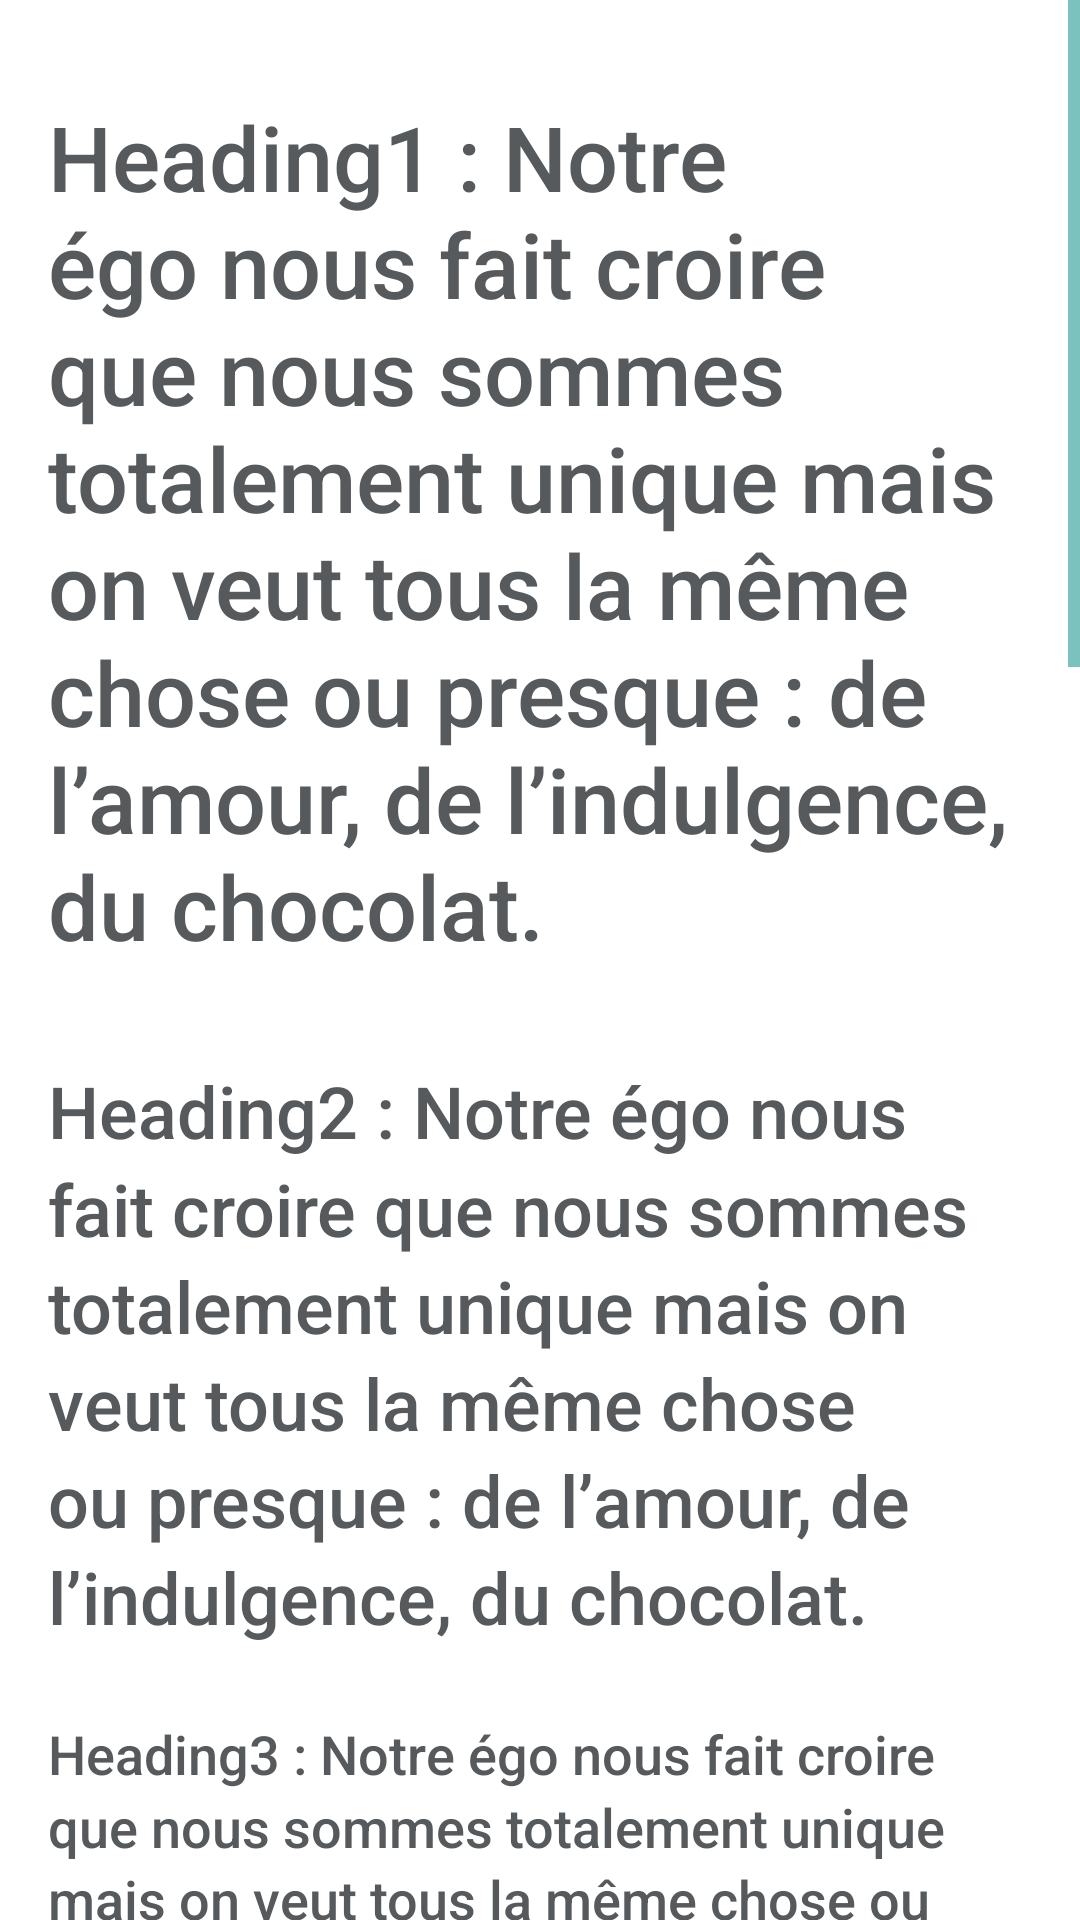

This screen was rendered from an Android layout file. Write that file and the resources it references.
<!-- AndroidManifest.xml: application theme AppTheme -->
<!-- res/layout/fragment_blocks.xml -->
<?xml version="1.0" encoding="utf-8"?>
<ScrollView xmlns:android="http://schemas.android.com/apk/res/android"
    android:layout_width="match_parent"
    android:layout_height="match_parent">

    <LinearLayout style="@style/Frame.Content"
        android:layout_width="match_parent"
        android:layout_height="wrap_content"
        android:orientation="vertical">

        <TextView style="@style/Components.TextView.Heading1"
            android:layout_width="match_parent"
            android:layout_height="wrap_content"
            android:text="Heading1 : Notre égo nous fait croire que nous sommes totalement unique mais on veut tous la même chose ou presque : de l’amour, de l’indulgence, du chocolat."/>

        <TextView style="@style/Components.TextView.Heading2"
            android:layout_width="match_parent"
            android:layout_height="wrap_content"
            android:text="Heading2 : Notre égo nous fait croire que nous sommes totalement unique mais on veut tous la même chose ou presque : de l’amour, de l’indulgence, du chocolat."/>

        <TextView style="@style/Components.TextView.Heading3"
            android:layout_width="match_parent"
            android:layout_height="wrap_content"
            android:text="Heading3 : Notre égo nous fait croire que nous sommes totalement unique mais on veut tous la même chose ou presque : de l’amour, de l’indulgence, du chocolat."/>

        <TextView style="@style/Components.TextView.Large"
            android:layout_width="match_parent"
            android:layout_height="wrap_content"
            android:text="Large : Notre égo nous fait croire que nous sommes totalement unique mais on veut tous la même chose ou presque : de l’amour, de l’indulgence, du chocolat."/>

        <TextView style="@style/Components.TextView.Base"
            android:layout_width="match_parent"
            android:layout_height="wrap_content"
            android:text="Base : Notre égo nous fait croire que nous sommes totalement unique mais on veut tous la même chose ou presque : de l’amour, de l’indulgence, du chocolat."/>

        <TextView style="@style/Components.TextView.Base.Bold"
            android:layout_width="match_parent"
            android:layout_height="wrap_content"
            android:text="Base Bold : Notre égo nous fait croire que nous sommes totalement unique mais on veut tous la même chose ou presque : de l’amour, de l’indulgence, du chocolat."/>

        <TextView style="@style/Components.TextView.Small"
            android:layout_width="match_parent"
            android:layout_height="wrap_content"
            android:text="Small : Notre égo nous fait croire que nous sommes totalement unique mais on veut tous la même chose ou presque : de l’amour, de l’indulgence, du chocolat."/>

        <TextView style="@style/Components.TextView.Small.Bold"
            android:layout_width="match_parent"
            android:layout_height="wrap_content"
            android:text="Small Bold : Notre égo nous fait croire que nous sommes totalement unique mais on veut tous la même chose ou presque : de l’amour, de l’indulgence, du chocolat."/>

        <TextView style="@style/Components.TextView.Micro"
            android:layout_width="match_parent"
            android:layout_height="wrap_content"
            android:text="Micro : Notre égo nous fait croire que nous sommes totalement unique mais on veut tous la même chose ou presque : de l’amour, de l’indulgence, du chocolat."/>

        <TextView style="@style/Components.TextView.Micro.Bold"
            android:layout_width="match_parent"
            android:layout_height="wrap_content"
            android:text="Micro Bold : Notre égo nous fait croire que nous sommes totalement unique mais on veut tous la même chose ou presque : de l’amour, de l’indulgence, du chocolat."/>

        <TextView style="@style/Components.TextView.Nano"
            android:layout_width="match_parent"
            android:layout_height="wrap_content"
            android:text="Nano : Notre égo nous fait croire que nous sommes totalement unique mais on veut tous la même chose ou presque : de l’amour, de l’indulgence, du chocolat."/>

        <TextView style="@style/Components.TextView.Uppercase"
            android:layout_width="match_parent"
            android:layout_height="wrap_content"
            android:text="Uppercase : Notre égo nous fait croire que nous sommes totalement unique mais on veut tous la même chose ou presque : de l’amour, de l’indulgence, du chocolat."/>

        <TextView
            style="@style/Components.TextView.InfoBanner"
            android:layout_width="match_parent"
            android:layout_height="wrap_content"
            android:text="Neutral info banner" />

        <TextView
            style="@style/Components.TextView.InfoBanner.Positive"
            android:layout_width="match_parent"
            android:layout_height="wrap_content"
            android:text="Positive info banner" />

        <TextView
            style="@style/Components.TextView.InfoBanner.Warning"
            android:layout_width="match_parent"
            android:layout_height="wrap_content"
            android:text="Positive info banner" />

        <TextView
            style="@style/Components.TextView.InfoBanner.Negative"
            android:layout_width="match_parent"
            android:layout_height="wrap_content"
            android:text="Positive info banner" />

    </LinearLayout>

</ScrollView>
<!-- resources referenced by this layout -->
<resources>
  <style name="Components.TextView.Base.Bold">
          <item name="android:textAppearance">@style/TextAppearance.Base.Bold</item>
      </style>
  <style name="Components.TextView.Micro.Bold">
          <item name="android:textAppearance">@style/TextAppearance.Micro.Bold</item>
      </style>
  <style name="Components.TextView.Small.Bold">
          <item name="android:textAppearance">@style/TextAppearance.Small.Bold</item>
      </style>
  <style name="TextAppearance.Base">
          <item name="fontFamily">sans-serif</item>
          <item name="android:fontFamily">sans-serif</item>
          <item name="android:textSize">16sp</item>
      </style>
  <dimen name="component_spacing">16dp</dimen>
  <style name="TextAppearance.Base.Bold">
          <item name="fontFamily">sans-serif-medium</item>
          <item name="android:fontFamily">sans-serif-medium</item>
      </style>
  <style name="TextAppearance.Heading1">
          <item name="fontFamily">sans-serif-medium</item>
          <item name="android:fontFamily">sans-serif-medium</item>
          <item name="android:textSize">30sp</item>
      </style>
  <dimen name="component_spacing_xlarge">32dp</dimen>
  <style name="TextAppearance.Heading2">
          <item name="fontFamily">sans-serif-medium</item>
          <item name="android:fontFamily">sans-serif-medium</item>
          <item name="android:textSize">24sp</item>
      </style>
  <dimen name="component_spacing_large">24dp</dimen>
  <style name="TextAppearance.Heading3">
          <item name="fontFamily">sans-serif-medium</item>
          <item name="android:fontFamily">sans-serif-medium</item>
          <item name="android:textSize">18sp</item>
      </style>
  <style name="TextAppearance.Large">
          <item name="fontFamily">sans-serif-light</item>
          <item name="android:fontFamily">sans-serif-light</item>
          <item name="android:textSize">20sp</item>
      </style>
  <style name="TextAppearance.Micro">
          <item name="fontFamily">sans-serif</item>
          <item name="android:fontFamily">sans-serif</item>
          <item name="android:textSize">12sp</item>
      </style>
  <style name="TextAppearance.Micro.Bold">
          <item name="fontFamily">sans-serif-medium</item>
          <item name="android:fontFamily">sans-serif-medium</item>
      </style>
  <style name="TextAppearance.Nano">
          <item name="fontFamily">sans-serif-medium</item>
          <item name="android:fontFamily">sans-serif-medium</item>
          <item name="android:textSize">8sp</item>
      </style>
  <dimen name="component_spacing_small">8dp</dimen>
  <style name="TextAppearance.Small">
          <item name="fontFamily">sans-serif</item>
          <item name="android:fontFamily">sans-serif</item>
          <item name="android:textSize">14sp</item>
      </style>
  <style name="TextAppearance.Small.Bold">
          <item name="fontFamily">sans-serif-medium</item>
          <item name="android:fontFamily">sans-serif-medium</item>
      </style>
  <color name="concrete">#AFB0B2</color>
  <color name="cyanDark">#008A83</color>
  <color name="cyan">#54BBBA</color>
  <color name="concreteDark">#565A5C</color>
  <color name="cyanLight">#E8F3F3</color>
  <color name="mikadoYellowLight">#FFF6E2</color>
  <color name="mikadoYellow">#FCC947</color>
  <color name="cherryLight">#F8EFEE</color>
  <color name="cherry">#EC786C</color>
  <style name="ToolbarStyle" parent="Widget.MaterialComponents.Toolbar.Surface">
          <item name="titleTextColor">?colorOnSurface</item>
      </style>
  <style name="SnackbarStyle" parent="Widget.MaterialComponents.Snackbar">
          <item name="android:backgroundTint">@color/concreteDark</item>
      </style>
  <style name="DialogTitleStyle" parent="MaterialAlertDialog.MaterialComponents.Title.Text">
          <item name="android:textAppearance">@style/TextAppearance.Heading2</item>
      </style>
</resources>
